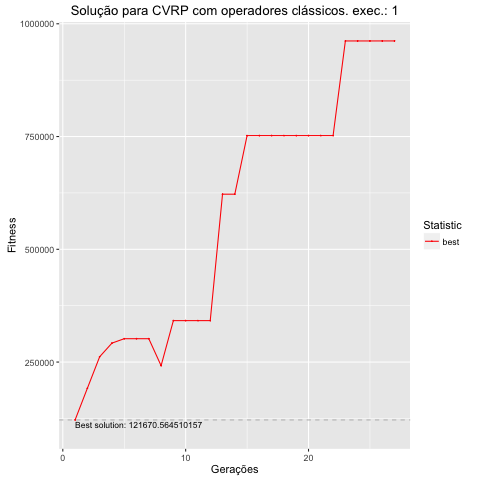

The table this chart was drawn from, first rows:
, Total, Media, DesvPad, Minimo, Maximo
1, 1377239445, 1377239, 544589, 121671, 3461712
2, Inf, Inf, NA, 191917, Inf
3, Inf, Inf, NA, 261776, Inf
4, Inf, Inf, NA, 291990, Inf
5, Inf, Inf, NA, 301781, Inf
6, Inf, Inf, NA, 301781, Inf
7, Inf, Inf, NA, 301781, Inf
8, Inf, Inf, NA, 241977, Inf
9, Inf, Inf, NA, 341874, Inf
10, Inf, Inf, NA, 341874, Inf
11, Inf, Inf, NA, 341874, Inf
12, Inf, Inf, NA, 341874, Inf
13, Inf, Inf, NA, 622182, Inf
14, Inf, Inf, NA, 622182, Inf
15, Inf, Inf, NA, 752109, Inf
16, Inf, Inf, NA, 752109, Inf
17, Inf, Inf, NA, 752109, Inf
18, Inf, Inf, NA, 752109, Inf
19, Inf, Inf, NA, 752109, Inf
20, Inf, Inf, NA, 752109, Inf
21, Inf, Inf, NA, 752109, Inf
22, Inf, Inf, NA, 752109, Inf
23, Inf, Inf, NA, 961928, Inf
24, Inf, Inf, NA, 961928, Inf
25, Inf, Inf, NA, 961928, Inf
26, Inf, Inf, NA, 961982, Inf
27, Inf, Inf, NA, 961982, Inf
28, Inf, Inf, NA, Inf, Inf
29, NA, NA, NA, NA, NA
30, NA, NA, NA, NA, NA
31, NA, NA, NA, NA, NA
32, NA, NA, NA, NA, NA
33, NA, NA, NA, NA, NA
34, NA, NA, NA, NA, NA
35, NA, NA, NA, NA, NA
36, NA, NA, NA, NA, NA
37, NA, NA, NA, NA, NA
38, NA, NA, NA, NA, NA
39, NA, NA, NA, NA, NA
40, NA, NA, NA, NA, NA
41, NA, NA, NA, NA, NA
42, NA, NA, NA, NA, NA
43, NA, NA, NA, NA, NA
44, NA, NA, NA, NA, NA
45, NA, NA, NA, NA, NA
46, NA, NA, NA, NA, NA
47, NA, NA, NA, NA, NA
48, NA, NA, NA, NA, NA
49, NA, NA, NA, NA, NA
50, NA, NA, NA, NA, NA
51, NA, NA, NA, NA, NA
52, NA, NA, NA, NA, NA
53, NA, NA, NA, NA, NA
54, NA, NA, NA, NA, NA
55, NA, NA, NA, NA, NA
56, NA, NA, NA, NA, NA
57, NA, NA, NA, NA, NA
58, NA, NA, NA, NA, NA
59, NA, NA, NA, NA, NA
60, NA, NA, NA, NA, NA
... 40 more rows
